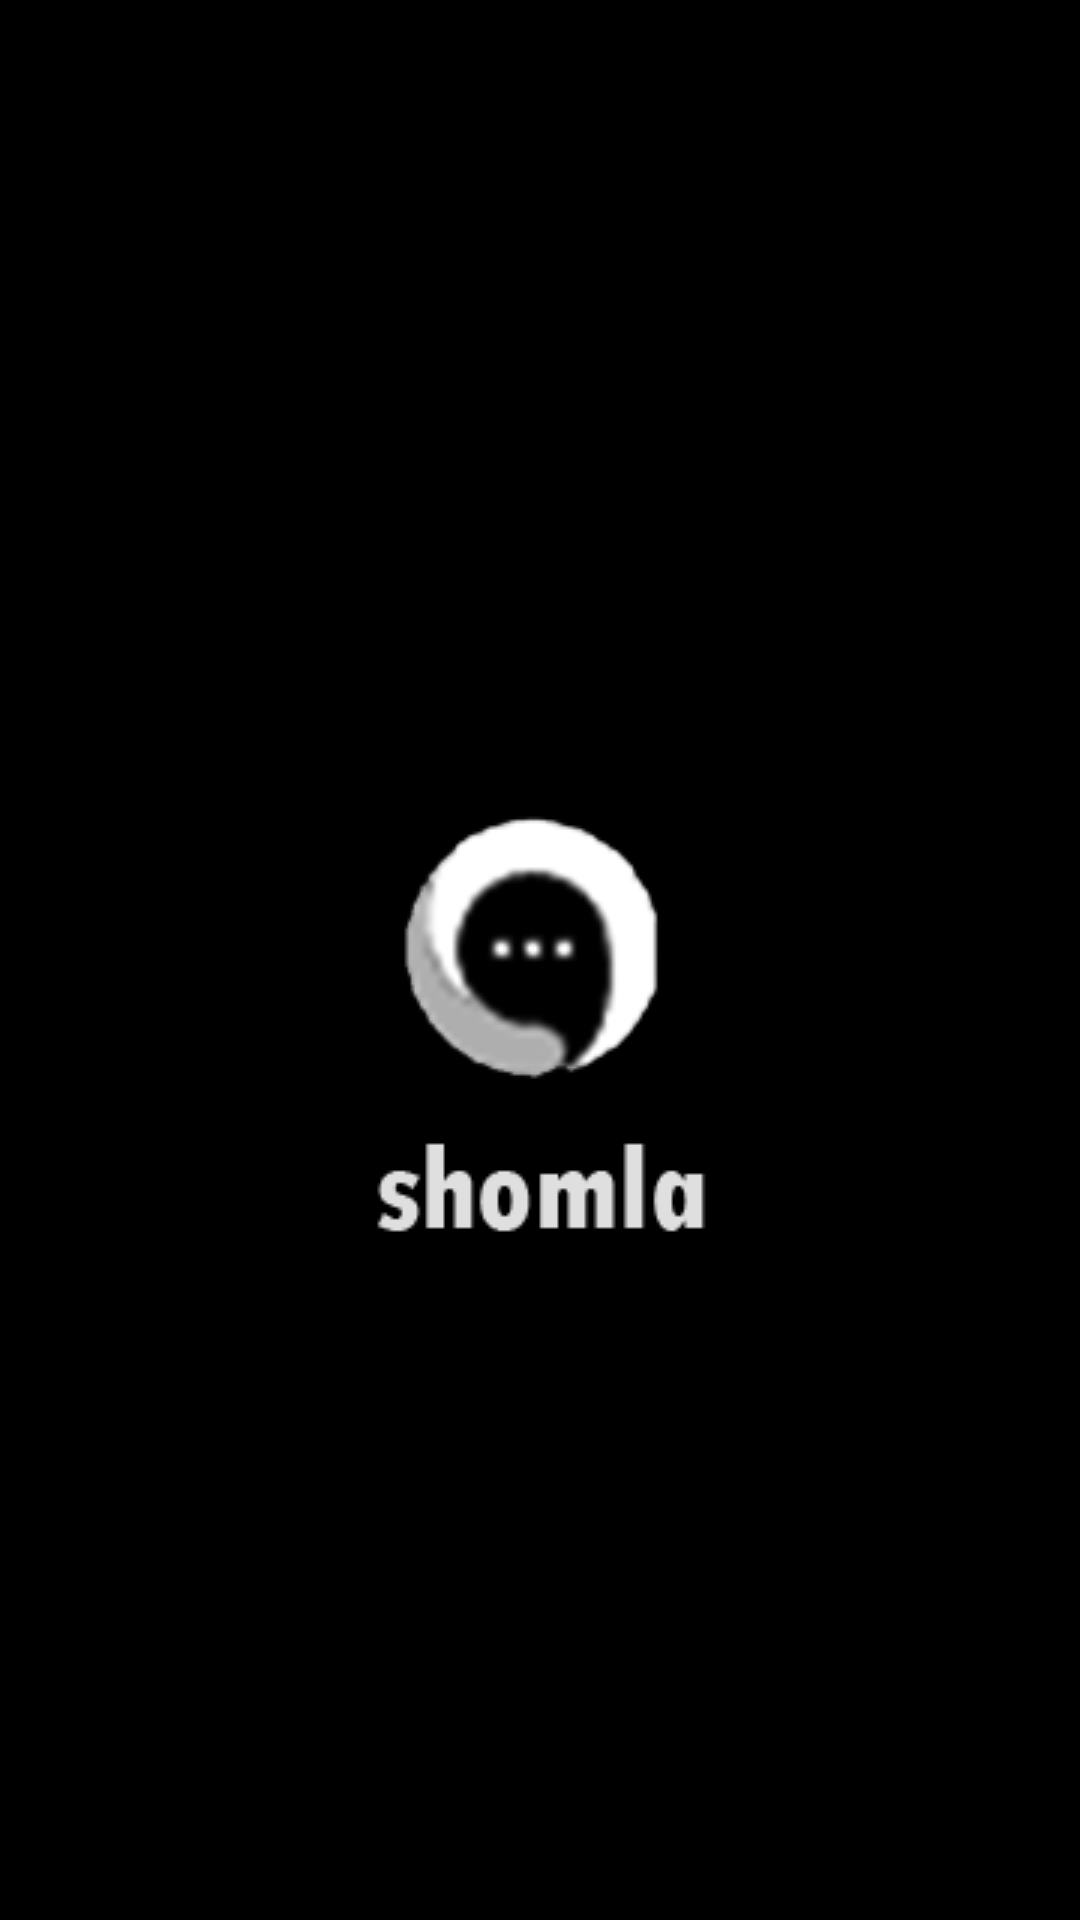

Produce the Android XML layout that renders to this screen, including the resource entries it uses.
<!-- AndroidManifest.xml: application theme Base.Theme.Shomla -->
<!-- res/layout/shomlogo.xml -->
<?xml version="1.0" encoding="utf-8"?>
<androidx.constraintlayout.widget.ConstraintLayout xmlns:android="http://schemas.android.com/apk/res/android"
    xmlns:app="http://schemas.android.com/apk/res-auto"
    xmlns:tools="http://schemas.android.com/tools"
    android:layout_width="match_parent"
    android:layout_height="match_parent">

    <ImageView
        android:id="@+id/imageView"
        android:layout_width="421dp"
        android:layout_height="918dp"
        app:layout_constraintBottom_toBottomOf="parent"
        app:layout_constraintEnd_toEndOf="parent"
        app:layout_constraintStart_toStartOf="parent"
        app:layout_constraintTop_toTopOf="parent"
        app:srcCompat="@drawable/sh" />

</androidx.constraintlayout.widget.ConstraintLayout>
<!-- resources referenced by this layout -->
<resources>
  <!-- drawable sh: png bitmap (drawable, 6002 bytes) -->
  <style name="Base.Theme.Shomla" parent="Theme.Material3.DayNight.NoActionBar">
          
          <item name="android:windowBackground">@drawable/fone</item>
          <item name="android:statusBarColor">#000000</item>
      </style>
  <!-- drawable fone: png bitmap (drawable, 54360 bytes) -->
</resources>
